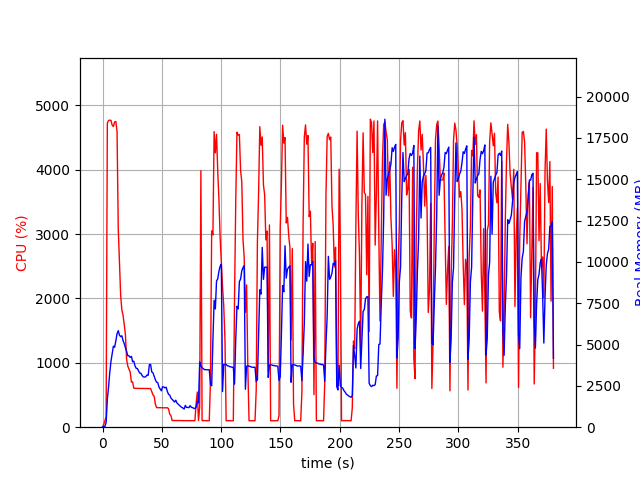

Values plotted in this chart, from the file beside it:
elapsed_time, nproc, cpu, mem_real, mem_virtual
5.555152893066406e-05, 1, 0.0, 12.66, 3061
1.007, 1, 44.7, 48.79, 619.6
2.015, 1, 100.2, 48.79, 619.6
3.022, 1, 161.8, 285.3, 4200
4.04, 1, 4723, 1689, 5801
5.065, 1, 4764, 2426, 6540
6.082, 1, 4768, 3304, 7518
7.107, 1, 4765, 3988, 8328
8.132, 1, 4690, 4460, 8893
9.155, 1, 4670, 4903, 9532
10.18, 1, 4740, 4832, 9574
11.2, 1, 4748, 5225, 9982
12.23, 1, 4591, 5657, 10600
13.25, 1, 3081, 5838, 10936
14.26, 1, 2569, 5567, 11024
15.27, 1, 2050, 5478, 11208
16.28, 1, 1820, 5530, 11448
17.29, 1, 1738, 5240, 11512
18.29, 1, 1594, 5053, 11512
19.3, 1, 1433, 4804, 11512
20.31, 1, 1047, 4582, 11512
21.32, 1, 948.1, 4320, 11512
22.33, 1, 900.6, 4316, 11692
23.33, 1, 852.8, 4223, 11844
24.34, 1, 701.3, 4283, 12068
25.35, 1, 703.7, 3960, 12068
26.36, 1, 605.7, 3991, 12276
27.37, 1, 603.6, 3705, 12276
28.37, 1, 603.0, 3561, 12276
29.39, 1, 602.6, 3548, 12276
30.4, 1, 602.6, 3399, 12276
31.41, 1, 601.7, 3273, 12276
32.42, 1, 601.1, 3255, 12276
33.43, 1, 601.8, 3117, 12276
34.44, 1, 601.1, 3039, 12276
35.45, 1, 601.3, 3032, 12276
36.46, 1, 599.6, 3052, 12276
37.47, 1, 600.7, 3157, 12276
38.48, 1, 599.7, 3135, 12372
39.49, 1, 600.1, 3780, 12564
40.5, 1, 601.2, 3799, 12564
41.51, 1, 551.3, 3343, 12564
42.52, 1, 501.9, 3290, 12564
43.53, 1, 481.0, 3075, 12564
44.54, 1, 357.2, 2871, 12564
45.55, 1, 304.0, 2724, 12564
46.56, 1, 303.1, 2694, 12564
47.57, 1, 302.9, 2432, 12564
48.58, 1, 303.2, 2308, 12564
49.59, 1, 301.8, 2203, 12564
50.6, 1, 302.1, 2448, 12564
51.61, 1, 300.0, 2431, 12564
52.62, 1, 302.7, 2376, 12564
53.63, 1, 300.1, 2422, 12564
54.64, 1, 303.2, 2163, 12564
55.65, 1, 285.2, 1990, 12564
56.66, 1, 202.0, 1938, 12564
57.67, 1, 179.2, 1764, 12564
58.68, 1, 103.9, 1690, 12564
59.69, 1, 104.0, 1607, 12564
... 316 more rows
